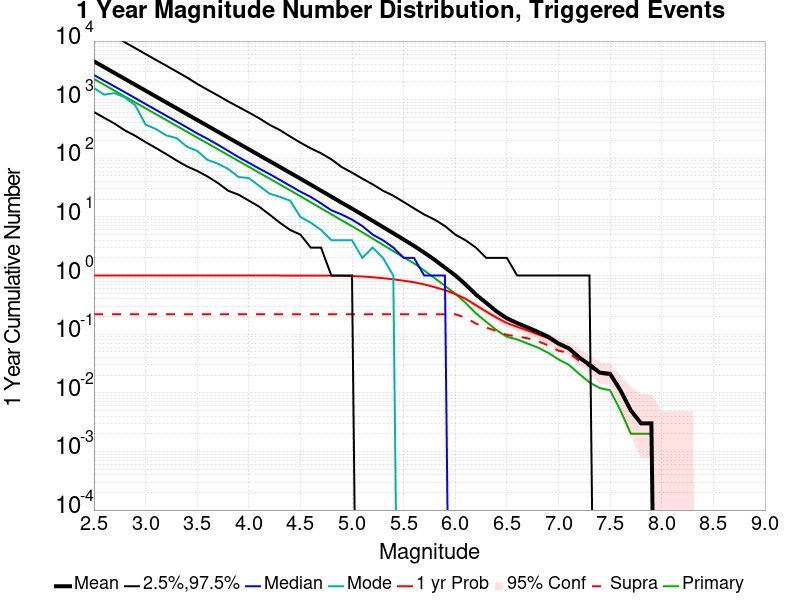

The table this chart was drawn from, first rows:
Mag, Mean, 2.5 %ile, 97.5 %ile, Median, Mode, 1 yr Probability, 1 yr Supra-Seis Prob, Primary Aftershocks Mean
2.5, 4512, 616.0, 18864, 2636, 1578, 1.0, 0.2189, 2259
2.6, 3584, 490.0, 15053, 2101, 1220, 1.0, 0.2189, 1794
2.7, 2846, 391.0, 11989, 1681, 1294, 1.0, 0.2189, 1424
2.8, 2260, 299.0, 9513, 1339, 1090, 1.0, 0.2189, 1131
2.9, 1795, 242.0, 7572, 1063, 804.0, 1.0, 0.2189, 898.3
3.0, 1426, 189.0, 6009, 844.0, 376.0, 1.0, 0.2189, 713.3
3.1, 1132, 150.0, 4783, 671.0, 316.0, 1.0, 0.2189, 566.8
3.2, 899.4, 118.0, 3808, 533.0, 246.0, 1.0, 0.2189, 450.3
3.3, 714.6, 92.0, 3024, 425.0, 221.0, 1.0, 0.2189, 357.9
3.4, 567.8, 73.0, 2400, 337.0, 158.0, 1.0, 0.2189, 284.3
3.5, 450.7, 61.0, 1862, 266.0, 134.0, 1.0, 0.2189, 225.9
3.6, 358.1, 49.0, 1479, 215.0, 94.0, 1.0, 0.2189, 179.9
3.7, 284.6, 38.0, 1182, 171.0, 81.0, 1.0, 0.2189, 142.9
3.8, 225.8, 28.0, 936.0, 134.0, 66.0, 1.0, 0.2189, 113.4
3.9, 179.4, 24.0, 753.0, 105.0, 48.0, 1.0, 0.2189, 90.14
4.0, 142.7, 19.0, 605.0, 84.0, 46.0, 1.0, 0.2189, 71.66
4.1, 113.2, 15.0, 483.0, 67.0, 34.0, 1.0, 0.2189, 56.8
4.2, 89.92, 11.0, 374.0, 54.0, 25.0, 1.0, 0.2189, 45.17
4.3, 71.47, 8.0, 304.0, 43.0, 22.0, 1.0, 0.2189, 35.94
4.4, 56.66, 6.0, 236.0, 34.0, 19.0, 0.999, 0.2189, 28.51
4.5, 44.96, 5.0, 185.0, 27.0, 10.0, 0.999, 0.2189, 22.56
4.6, 35.55, 3.0, 148.0, 22.0, 8.0, 0.999, 0.2189, 17.8
4.7, 28.05, 3.0, 122.0, 17.0, 6.0, 0.997, 0.2189, 14.04
4.8, 22.2, 1.0, 96.0, 13.0, 4.0, 0.996, 0.2189, 11.09
4.9, 17.47, 1.0, 71.0, 11.0, 4.0, 0.991, 0.2189, 8.749
5.0, 13.88, 1.0, 57.0, 9.0, 4.0, 0.9799, 0.2189, 6.946
5.1, 10.91, 0.0, 45.0, 7.0, 2.0, 0.9639, 0.2189, 5.472
5.2, 8.58, 0.0, 36.0, 5.0, 3.0, 0.9367, 0.2189, 4.27
5.3, 6.718, 0.0, 28.0, 4.0, 2.0, 0.9016, 0.2189, 3.34
5.4, 5.276, 0.0, 23.0, 3.0, 1.0, 0.8635, 0.2189, 2.617
5.5, 4.119, 0.0, 18.0, 2.0, 0.0, 0.8163, 0.2189, 2.042
5.6, 3.216, 0.0, 14.0, 2.0, 0.0, 0.7691, 0.2189, 1.617
5.7, 2.461, 0.0, 11.0, 1.0, 0.0, 0.7058, 0.2189, 1.219
5.8, 1.857, 0.0, 9.0, 1.0, 0.0, 0.6345, 0.2189, 0.9046
5.9, 1.368, 0.0, 7.0, 1.0, 0.0, 0.5643, 0.2189, 0.6677
6.0, 1.011, 0.0, 5.0, 0.0, 0.0, 0.4849, 0.2189, 0.491
6.1, 0.7058, 0.0, 4.0, 0.0, 0.0, 0.4016, 0.1918, 0.3424
6.2, 0.4749, 0.0, 3.0, 0.0, 0.0, 0.3122, 0.1516, 0.2269
6.3, 0.3424, 0.0, 2.0, 0.0, 0.0, 0.243, 0.1295, 0.1627
6.4, 0.245, 0.0, 2.0, 0.0, 0.0, 0.1918, 0.1135, 0.1175
6.5, 0.1867, 0.0, 2.0, 0.0, 0.0, 0.1546, 0.09739, 0.09036
6.6, 0.1546, 0.0, 1.0, 0.0, 0.0, 0.1335, 0.09137, 0.08133
6.7, 0.1305, 0.0, 1.0, 0.0, 0.0, 0.1155, 0.08534, 0.06928
6.8, 0.1094, 0.0, 1.0, 0.0, 0.0, 0.0994, 0.07631, 0.05924
6.9, 0.09036, 0.0, 1.0, 0.0, 0.0, 0.08534, 0.06426, 0.04819
7.0, 0.06928, 0.0, 1.0, 0.0, 0.0, 0.06627, 0.05221, 0.03715
7.1, 0.05723, 0.0, 1.0, 0.0, 0.0, 0.05622, 0.04819, 0.03012
7.2, 0.04016, 0.0, 1.0, 0.0, 0.0, 0.04016, 0.03514, 0.02108
7.3, 0.03012, 0.0, 1.0, 0.0, 0.0, 0.03012, 0.02811, 0.01506
7.4, 0.02209, 0.0, 0.0, 0.0, 0.0, 0.02209, 0.02108, 0.01205
7.5, 0.02108, 0.0, 0.0, 0.0, 0.0, 0.02108, 0.02008, 0.01104
7.6, 0.01104, 0.0, 0.0, 0.0, 0.0, 0.01104, 0.01104, 0.00502
7.7, 0.00502, 0.0, 0.0, 0.0, 0.0, 0.00502, 0.00502, 0.002008
7.8, 0.003012, 0.0, 0.0, 0.0, 0.0, 0.003012, 0.003012, 0.002008
7.9, 0.003012, 0.0, 0.0, 0.0, 0.0, 0.003012, 0.003012, 0.002008
8.0, 0.0, 0.0, 0.0, 0.0, 0.0, 0.0, 0.0, 0.0
8.1, 0.0, 0.0, 0.0, 0.0, 0.0, 0.0, 0.0, 0.0
8.2, 0.0, 0.0, 0.0, 0.0, 0.0, 0.0, 0.0, 0.0
8.3, 0.0, 0.0, 0.0, 0.0, 0.0, 0.0, 0.0, 0.0
8.4, 0.0, 0.0, 0.0, 0.0, 0.0, 0.0, 0.0, 0.0
... 6 more rows
